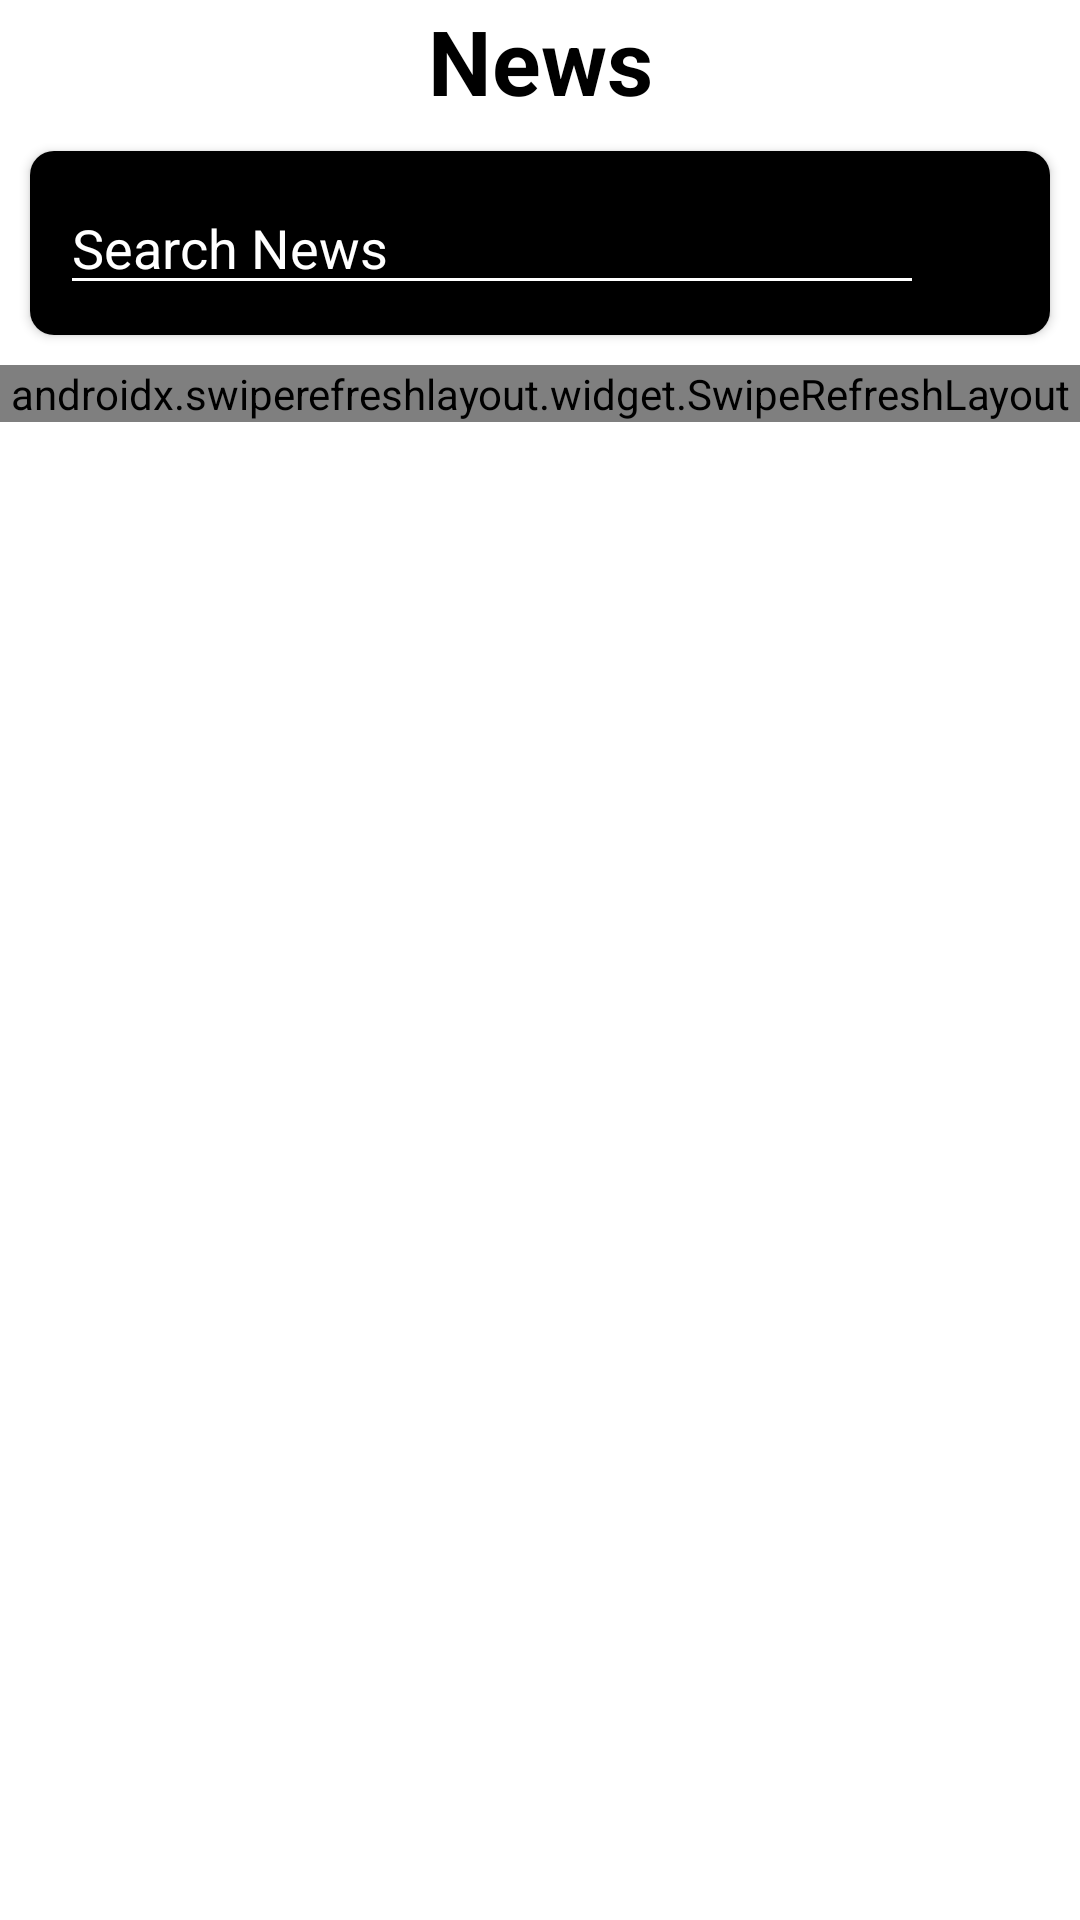

This screen was rendered from an Android layout file. Write that file and the resources it references.
<!-- AndroidManifest.xml: application theme Theme.NewsAppWithRetrofit -->
<!-- res/layout/activity_main.xml -->
<?xml version="1.0" encoding="utf-8"?>
<LinearLayout xmlns:android="http://schemas.android.com/apk/res/android"
    xmlns:app="http://schemas.android.com/apk/res-auto"
    xmlns:tools="http://schemas.android.com/tools"
    android:layout_width="match_parent"
    android:layout_height="match_parent"
    tools:context=".MainActivity"
    android:orientation="vertical"
    android:focusableInTouchMode="true">
    <requestFocus/>


        <TextView
            android:layout_width="match_parent"
            android:layout_height="wrap_content"
            android:gravity="center_horizontal"
            android:text="News"
            android:textSize="30dp"
            android:textStyle="bold"
            android:textColor="@color/black"/>

    <androidx.cardview.widget.CardView
        android:layout_width="match_parent"
        android:layout_height="wrap_content"
        app:cardCornerRadius="8dp"
        android:layout_margin="10dp">


        <LinearLayout
            android:layout_width="match_parent"
            android:layout_height="wrap_content"
            android:orientation="horizontal"
            android:weightSum="2"
            android:background="@color/black"
            android:padding="10dp">

            <EditText
                android:layout_width="0dp"
                android:layout_height="wrap_content"
                android:layout_weight="1.8"
                android:hint="Search News"
                android:id="@+id/edtSearch"
                android:backgroundTint="@color/white"
                android:textColorHint="@color/white"
                android:textColor="@color/white"
                android:inputType="text"/>

            <ImageView
                android:layout_width="0dp"
                android:layout_weight="0.2"
                android:layout_height="match_parent"
                android:background="@drawable/ic_baseline_search_24"
                android:id="@+id/btnSearch"/>

        </LinearLayout>

    </androidx.cardview.widget.CardView>

<androidx.swiperefreshlayout.widget.SwipeRefreshLayout
    android:layout_width="match_parent"
    android:layout_height="wrap_content"
    android:id="@+id/swipeRefresh">

    <androidx.recyclerview.widget.RecyclerView
        android:id="@+id/recyclerView"
        android:layout_width="match_parent"
        android:layout_height="wrap_content"
        android:layout_marginTop="10dp" />

</androidx.swiperefreshlayout.widget.SwipeRefreshLayout>

</LinearLayout>
<!-- resources referenced by this layout -->
<resources>
  <color name="black">#FF000000</color>
  <color name="white">#FFFFFFFF</color>
  <style name="Theme.NewsAppWithRetrofit" parent="Theme.MaterialComponents.DayNight.NoActionBar">
          
          <item name="colorPrimary">@color/purple_500</item>
          <item name="colorPrimaryVariant">@color/purple_700</item>
          <item name="colorOnPrimary">@color/white</item>
          
          <item name="colorSecondary">@color/teal_200</item>
          <item name="colorSecondaryVariant">@color/teal_700</item>
          <item name="colorOnSecondary">@color/black</item>
          
          <item name="android:statusBarColor" tools:targetApi="l">?attr/colorPrimaryVariant</item>
          
      </style>
  <color name="purple_500">#FF6200EE</color>
  <color name="purple_700">#FF3700B3</color>
  <color name="teal_200">#FF03DAC5</color>
  <color name="teal_700">#FF018786</color>
</resources>
